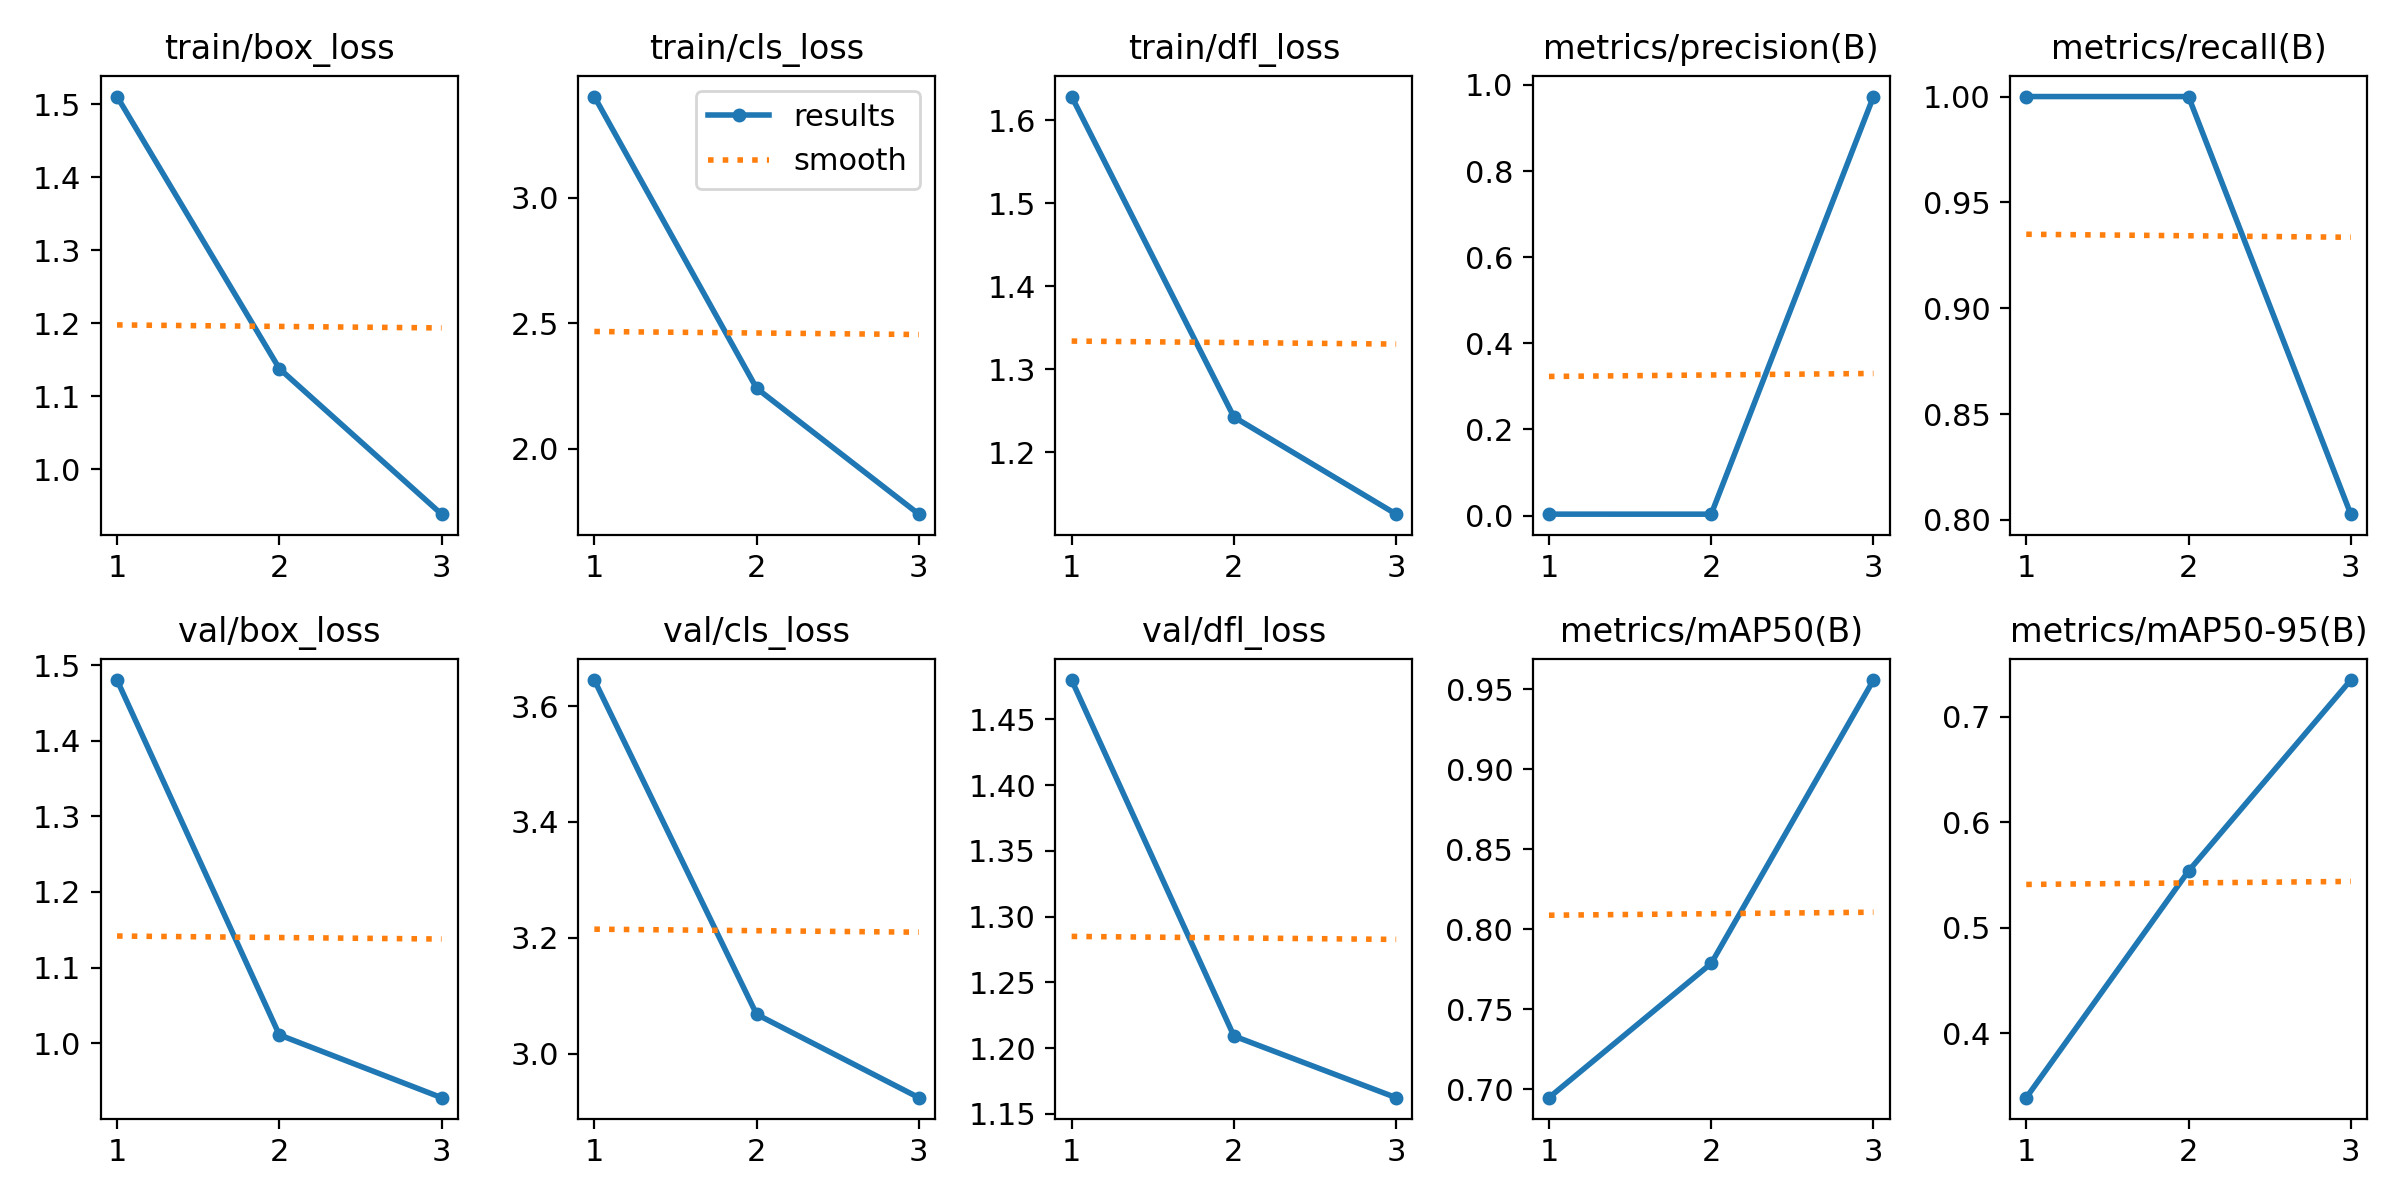

Source data for this figure (header and first rows):
epoch, train/box_loss, train/cls_loss, train/dfl_loss, metrics/precision(B), metrics/recall(B), metrics/mAP50(B), metrics/mAP50-95(B), val/box_loss, val/cls_loss, val/dfl_loss, lr/pg0, lr/pg1, lr/pg2
1, 1.51, 3.403, 1.629, 0.00341, 1, 0.6948, 0.3389, 1.48, 3.645, 1.48, 0.00015, 0.00015, 0.00015
2, 1.138, 2.241, 1.242, 0.00334, 1, 0.7787, 0.5536, 1.011, 3.068, 1.209, 0.0002122, 0.0002122, 0.0002122
3, 0.9386, 1.74, 1.125, 0.9731, 0.8027, 0.9556, 0.7346, 0.9279, 2.924, 1.162, 0.0001644, 0.0001644, 0.0001644
